The GitHub repository vignesh-tck/tree-species-ml contains a labelled image folder "banana_split" with 2 categories: healthy, unhealthy. Examples follow, each with its label.

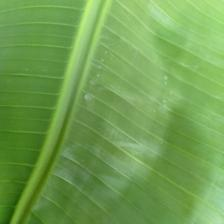
Label: healthy

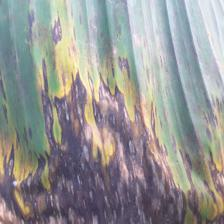
Label: unhealthy

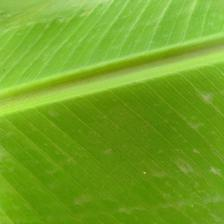
Label: healthy

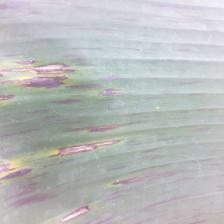
Label: unhealthy

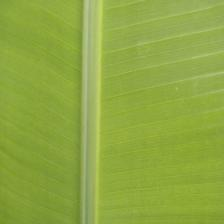
Label: healthy

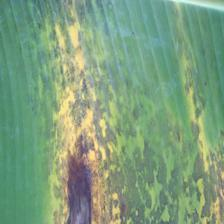
Label: unhealthy
